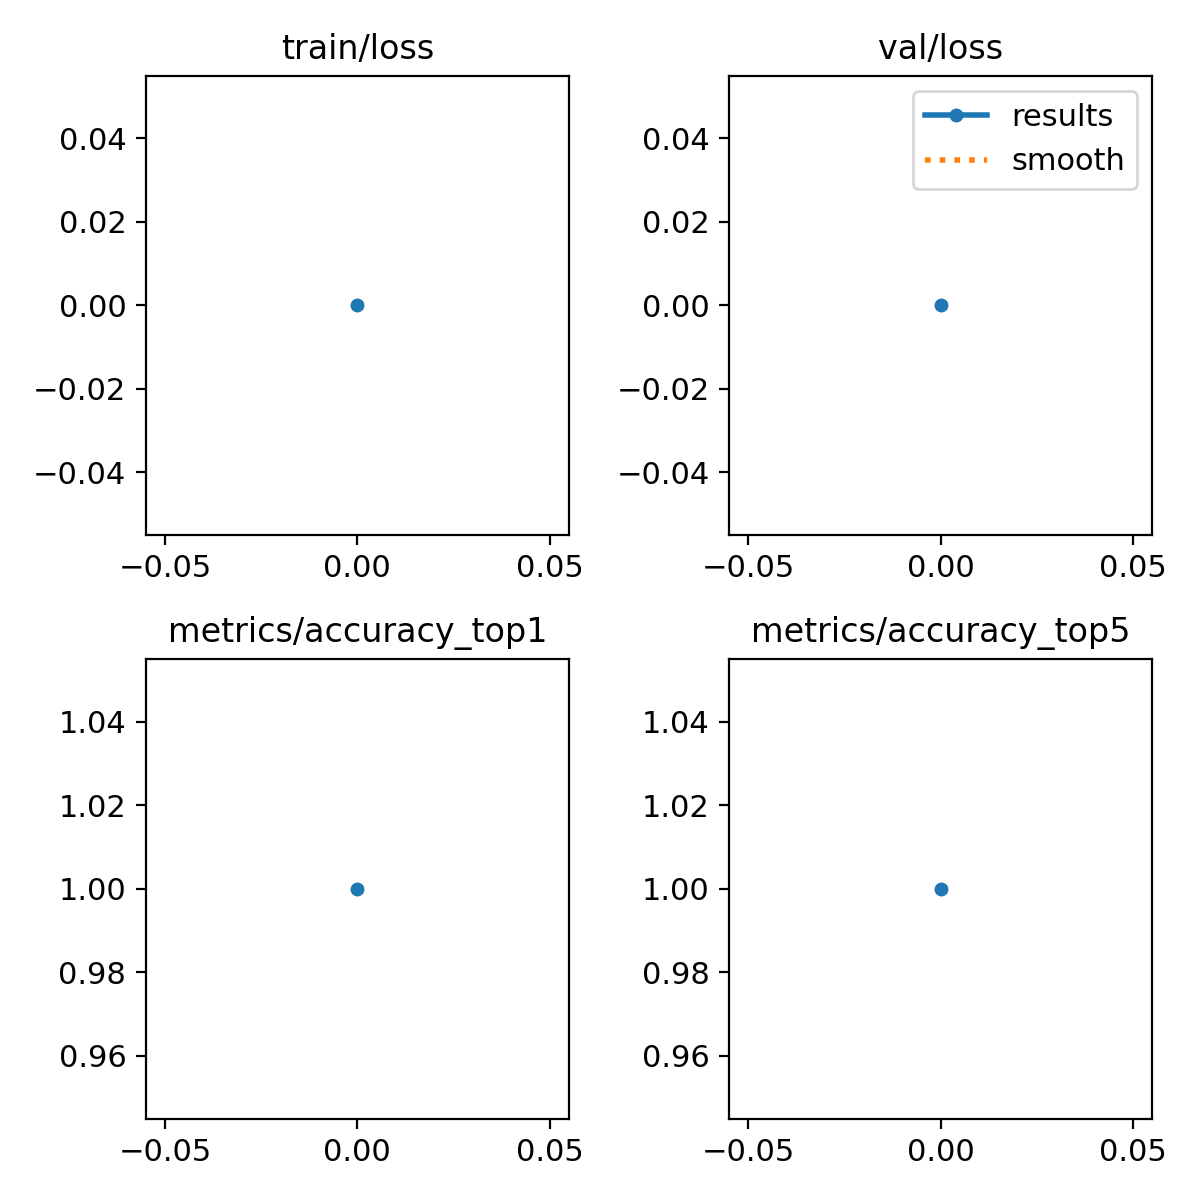

The file beside this chart, header and first rows:
epoch, train/loss, metrics/accuracy_top1, metrics/accuracy_top5, val/loss, lr/pg0, lr/pg1, lr/pg2
0, 0, 1, 1, 0, 0, 0, 0
